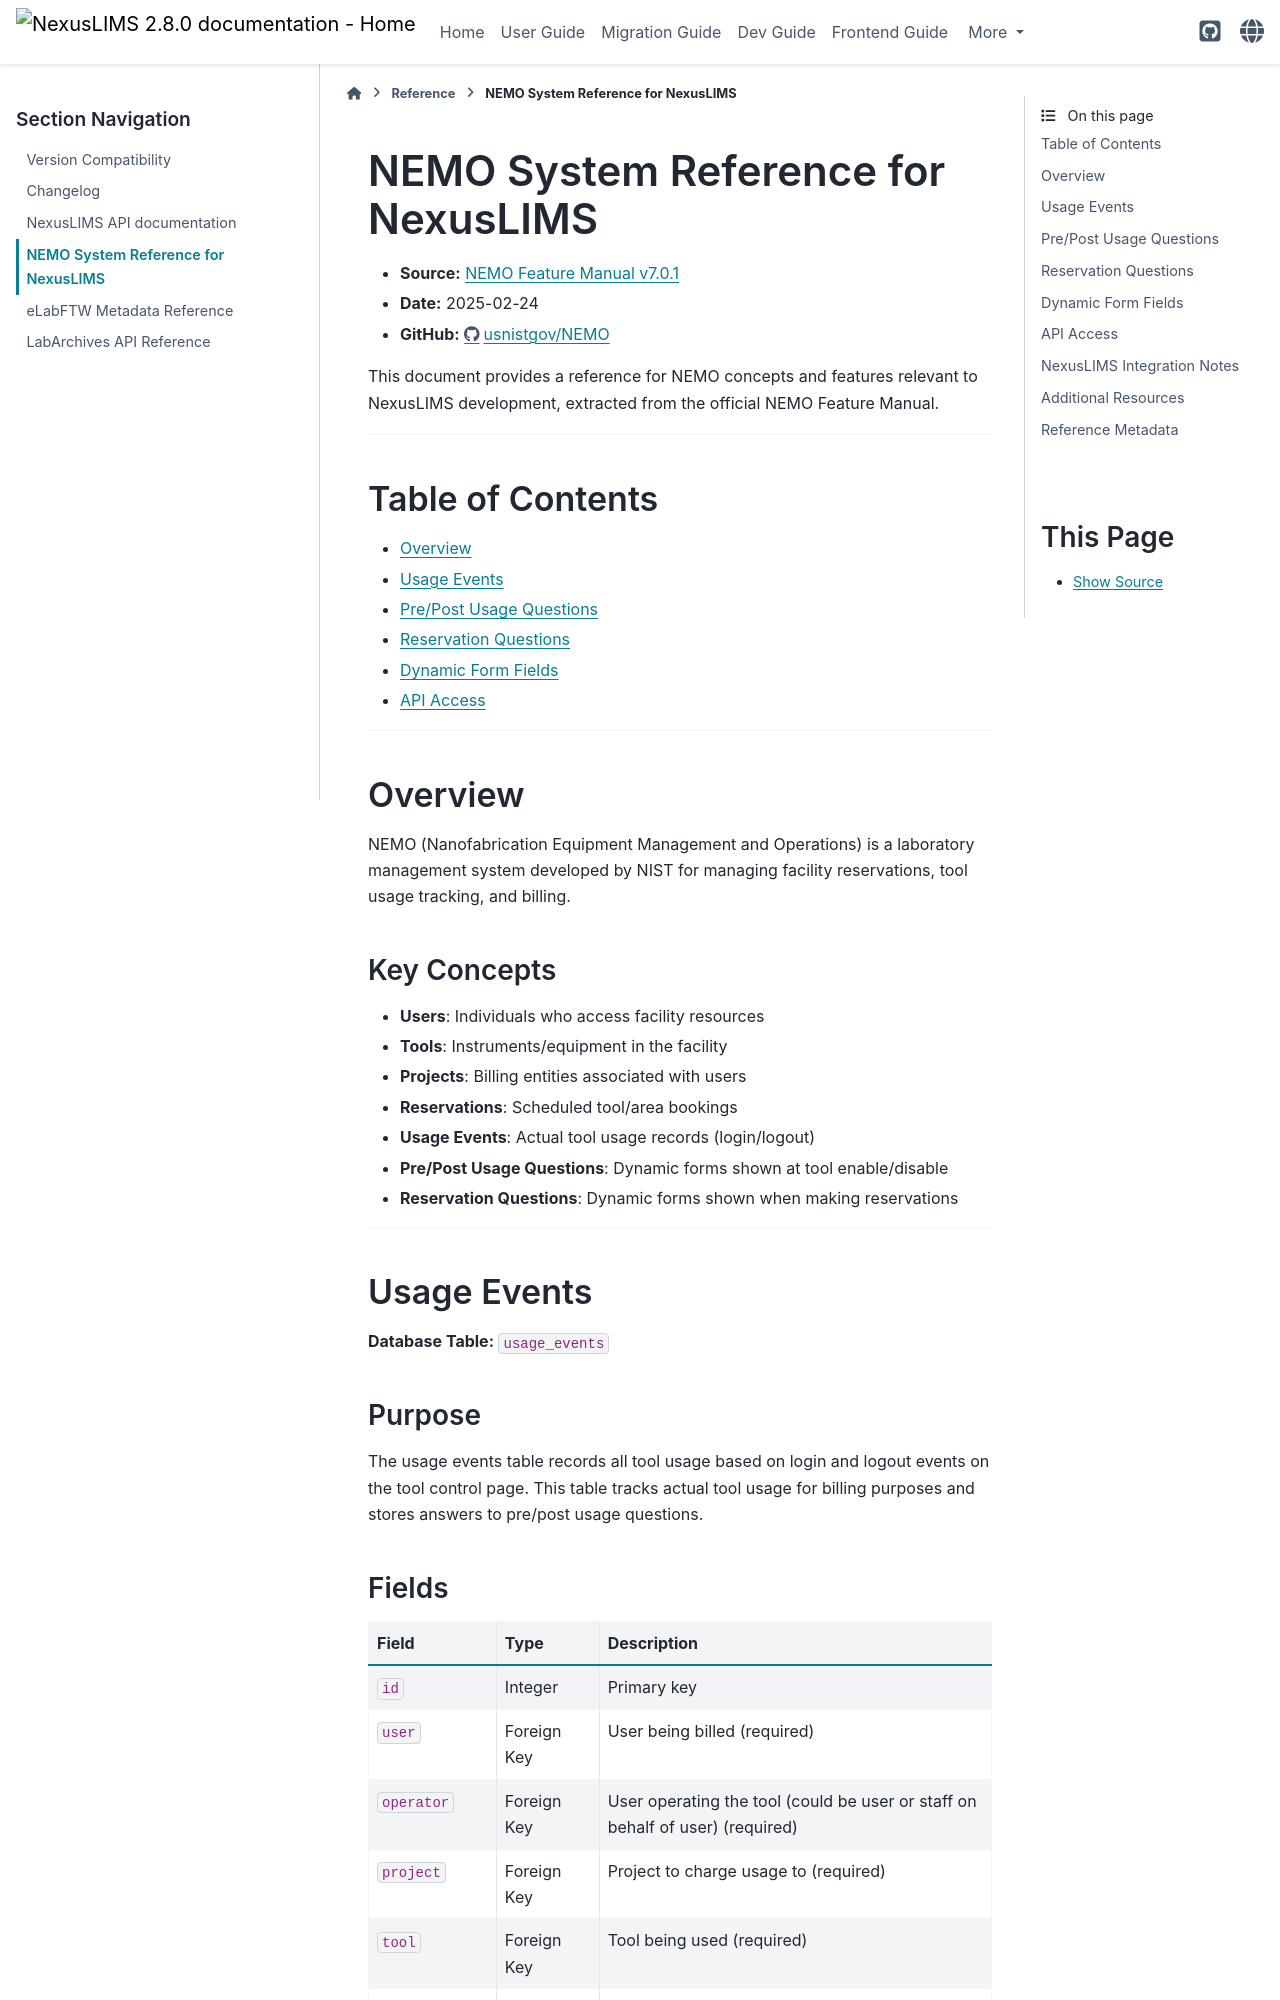

repository: datasophos/NexusLIMS · page: 2.8.0/reference/NEMO_Reference.html · generator: sphinx

# NEMO System Reference for NexusLIMS

- **Source:** [NEMO Feature Manual v7.0.1](https://nemo.nist.gov/public/NEMO_Feature_Manual.pdf)
- **Date:** 2025-02-24
- **GitHub:** [https://github.com/usnistgov/NEMO](https://github.com/usnistgov/NEMO)

This document provides a reference for NEMO concepts and features relevant to NexusLIMS development, extracted from the official NEMO Feature Manual.

---

## Table of Contents

- [Overview](overview)
- [Usage Events](usage-events)
- [Pre/Post Usage Questions](prepost-usage-questions)
- [Reservation Questions](reservation-questions)
- [Dynamic Form Fields](dynamic-form-fields)
- [API Access](api-access)

---

## Overview

NEMO (Nanofabrication Equipment Management and Operations) is a laboratory management system developed by NIST for managing facility reservations, tool usage tracking, and billing.

### Key Concepts

- **Users**: Individuals who access facility resources
- **Tools**: Instruments/equipment in the facility
- **Projects**: Billing entities associated with users
- **Reservations**: Scheduled tool/area bookings
- **Usage Events**: Actual tool usage records (login/logout)
- **Pre/Post Usage Questions**: Dynamic forms shown at tool enable/disable
- **Reservation Questions**: Dynamic forms shown when making reservations

---

(usage-events)=
## Usage Events

**Database Table:** `usage_events`

### Purpose

The usage events table records all tool usage based on login and logout events on the tool control page. This table tracks actual tool usage for billing purposes and stores answers to pre/post usage questions.
